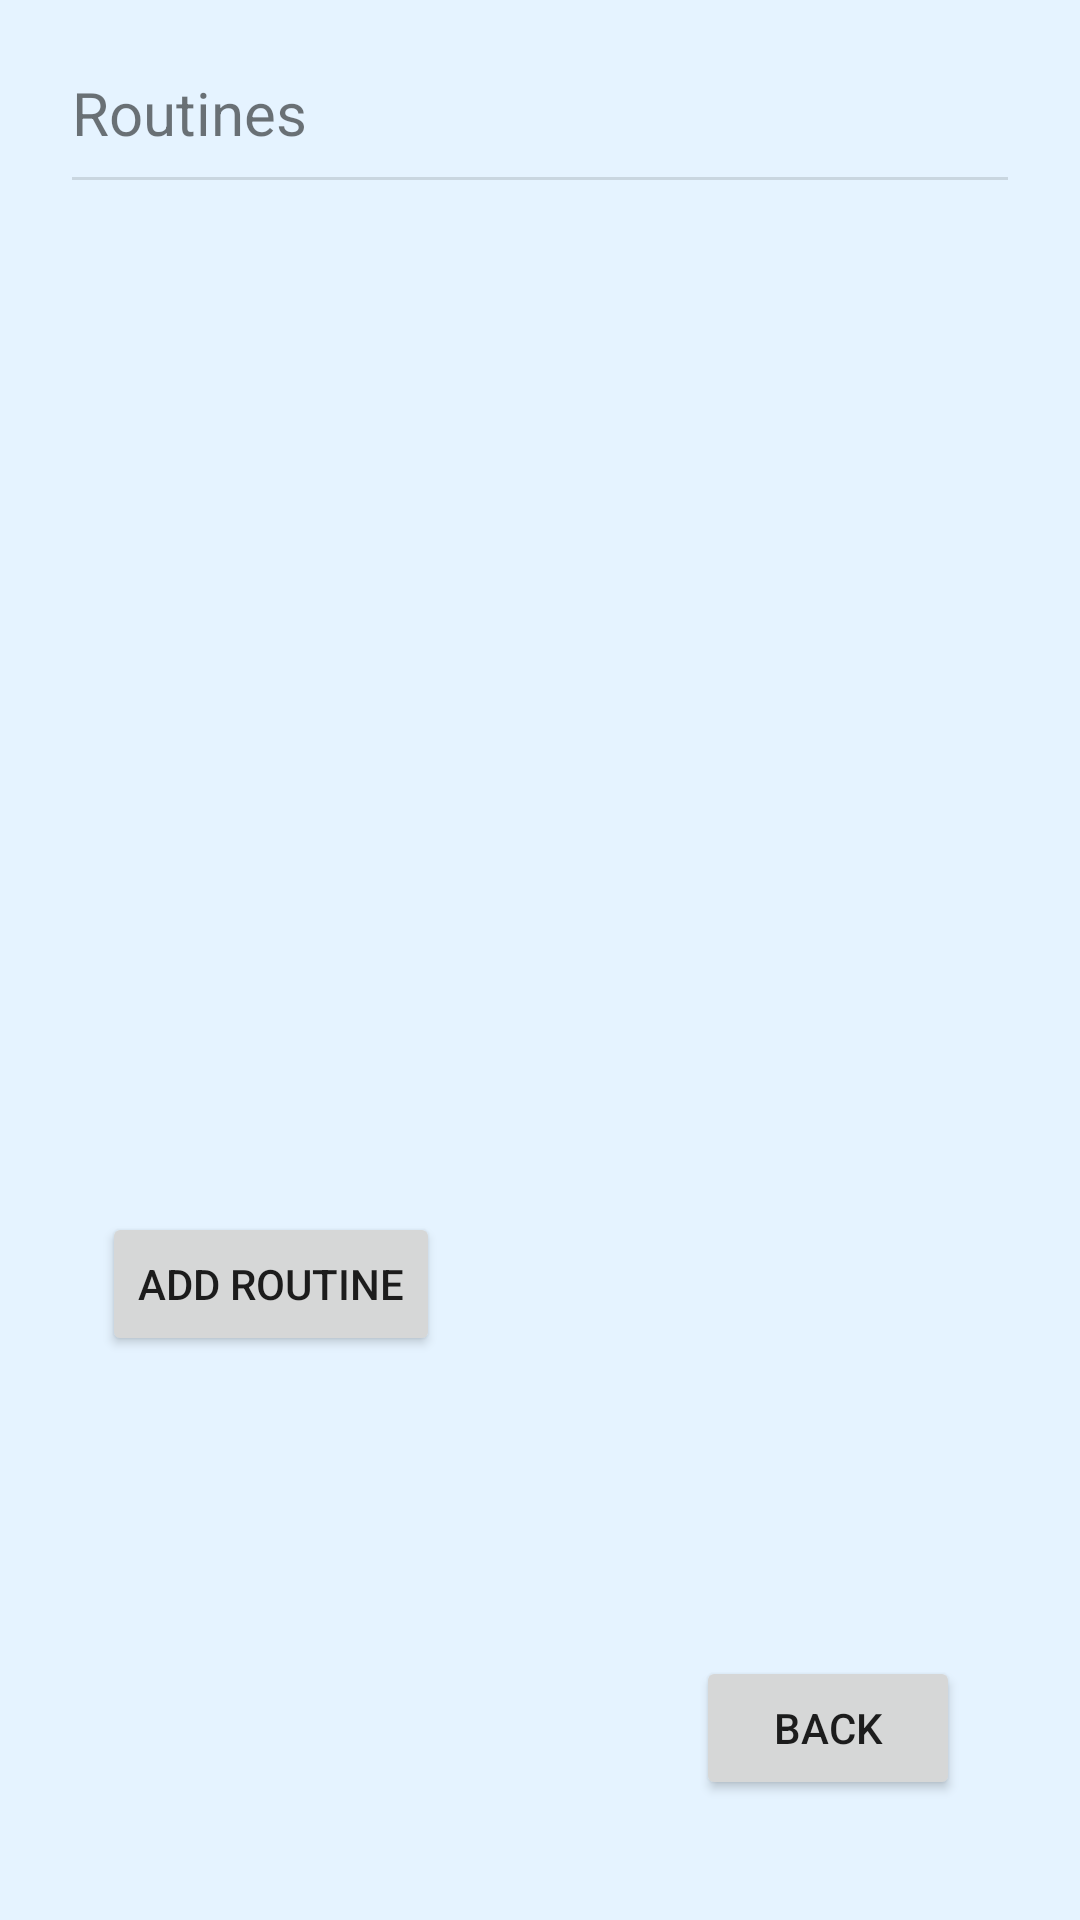

This screen was rendered from an Android layout file. Write that file and the resources it references.
<!-- AndroidManifest.xml: application theme Theme.LayoutFinal -->
<!-- res/layout/fragment_statistics.xml -->
<androidx.constraintlayout.widget.ConstraintLayout
    xmlns:android="http://schemas.android.com/apk/res/android"
    xmlns:app="http://schemas.android.com/apk/res-auto"
    xmlns:tools="http://schemas.android.com/tools"
    android:layout_width="match_parent"
    android:layout_height="match_parent"
    android:padding="24dp">

    <TextView
        android:id="@+id/instrumentNameTextView"
        android:layout_width="wrap_content"
        android:layout_height="wrap_content"
        android:text="Routines"
        android:textSize="20sp"
        app:layout_constraintStart_toStartOf="parent"
        app:layout_constraintTop_toTopOf="parent" />

    <View
        android:id="@+id/separator"
        android:layout_width="0dp"
        android:layout_height="1dp"
        android:layout_marginTop="8dp"
        android:background="?android:attr/listDivider"
        app:layout_constraintTop_toBottomOf="@id/instrumentNameTextView"
        app:layout_constraintStart_toStartOf="parent"
        app:layout_constraintEnd_toEndOf="parent" />

    <androidx.recyclerview.widget.RecyclerView
        android:id="@+id/routineRecyclerView"
        android:layout_width="0dp"
        android:layout_height="0dp"
        app:layout_constraintTop_toBottomOf="@id/separator"
        app:layout_constraintBottom_toTopOf="@id/addRoutineButton"
        app:layout_constraintStart_toStartOf="parent"
        app:layout_constraintEnd_toEndOf="parent"
        tools:listitem="@layout/item_instrument" />

    <Button
        android:id="@+id/addRoutineButton"
        android:layout_width="wrap_content"
        android:layout_height="wrap_content"
        android:layout_marginStart="10dp"
        android:layout_marginBottom="100dp"
        android:text="Add Routine"
        app:layout_constraintBottom_toTopOf="@id/backButton"
        app:layout_constraintStart_toStartOf="parent" />

    <Button
        android:id="@+id/backButton"
        android:layout_width="wrap_content"
        android:layout_height="wrap_content"
        android:layout_margin="16dp"
        android:layout_marginEnd="40dp"
        android:layout_marginBottom="400dp"
        android:text="Back"
        app:layout_constraintBottom_toBottomOf="parent"
        app:layout_constraintEnd_toEndOf="parent" />

</androidx.constraintlayout.widget.ConstraintLayout>
<!-- res/layout/item_instrument.xml (included above) -->
<androidx.constraintlayout.widget.ConstraintLayout
    xmlns:android="http://schemas.android.com/apk/res/android"
    xmlns:app="http://schemas.android.com/apk/res-auto"
    android:layout_width="match_parent"
    android:layout_height="wrap_content"
    android:padding="8dp">

        <TextView
            android:id="@+id/instrumentName"
            android:layout_width="0dp"
            android:layout_height="wrap_content"
            android:text="Instrument"
            android:textStyle="bold"
            android:textSize="18sp"
            app:layout_constraintStart_toStartOf="parent"
            app:layout_constraintTop_toTopOf="parent"
            app:layout_constraintEnd_toStartOf="@id/deleteButton"
            android:layout_marginEnd="8dp" />

        <TextView
            android:id="@+id/info"
            android:layout_width="0dp"
            android:layout_height="wrap_content"
            android:text="Details"
            android:textSize="14sp"
            app:layout_constraintTop_toBottomOf="@id/instrumentName"
            app:layout_constraintStart_toStartOf="@id/instrumentName"
            app:layout_constraintEnd_toStartOf="@id/deleteButton" />

        <Button
            android:id="@+id/deleteButton"
            android:layout_width="wrap_content"
            android:layout_height="wrap_content"
            android:text="Delete"
            app:layout_constraintEnd_toEndOf="parent"
            app:layout_constraintTop_toTopOf="parent"
            app:layout_constraintBottom_toBottomOf="parent" />
</androidx.constraintlayout.widget.ConstraintLayout>
<!-- resources referenced by this layout -->
<resources>
  <style name="Theme.LayoutFinal" parent="Theme.MaterialComponents.DayNight.DarkActionBar">
          <item name="colorPrimary">@color/colorPrimary</item>
          <item name="colorPrimaryVariant">@color/colorPrimaryDark</item>
          <item name="colorOnPrimary">#FFFFFF</item> 
          <item name="colorAccent">@color/colorAccent</item>
          <item name="android:windowBackground">@color/colorPrimaryLight</item>
  
      </style>
  <color name="colorPrimary">#64B5F6</color>
  <color name="colorPrimaryDark">#1976D2</color>
  <color name="colorAccent">#03A9F4</color>
  <color name="colorPrimaryLight">#E5F3FF</color>
</resources>
